Run: headless pygame with SDL's dummy video driver; simulated clock (each Clock.tick advances the game by its frame time, no real sleeping); random seed 0; keys injected as events and as key.get_pressed() state; mouse plan: one left click at the window centre at the start of phase 2, then a move to the lower-right quarter at the start of phase 3.
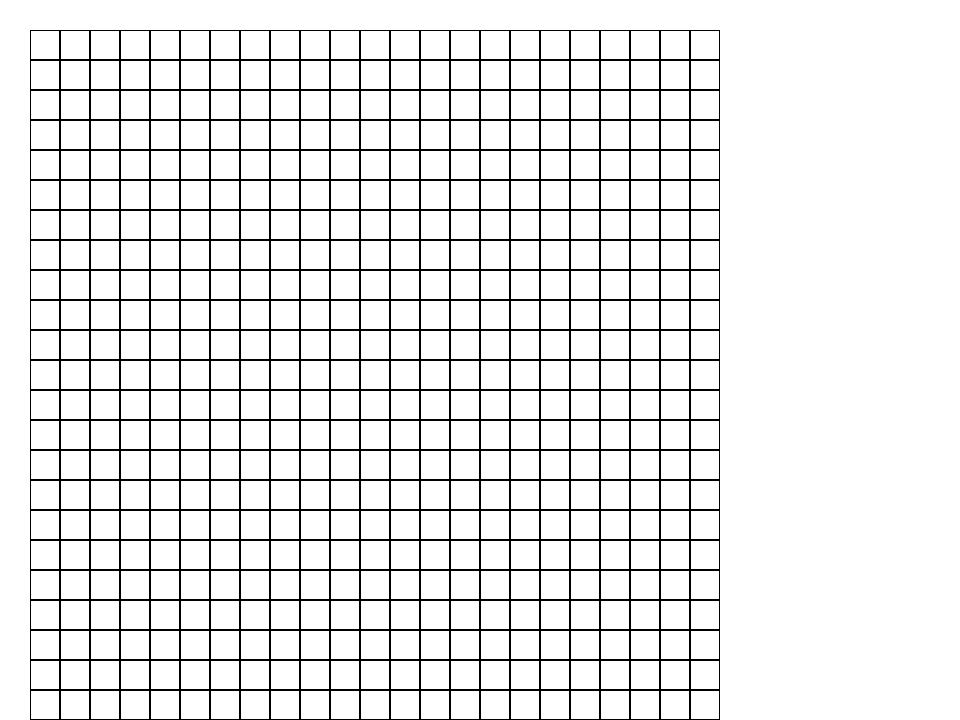
Frame 1 of 4 · flips 1–60 · no input
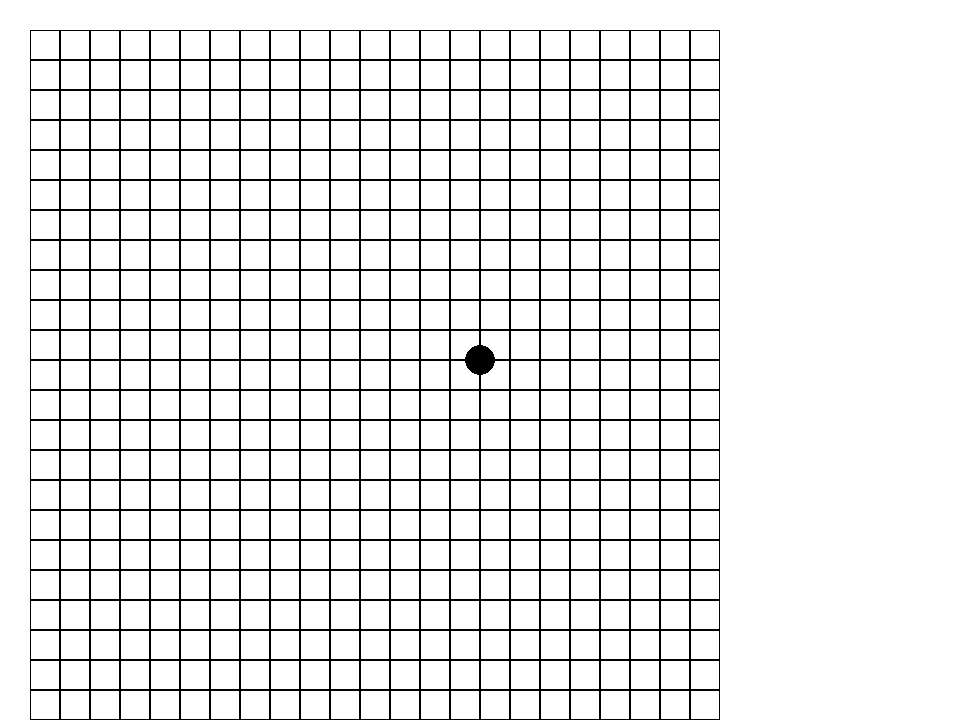
Frame 2 of 4 · flips 61–180 · clicked the window centre · tapped SPACE, RETURN · held RIGHT (→), D
Frame 3 of 4 · flips 181–300 · moved the mouse to the lower-right quarter · held DOWN (↓), S · screen unchanged from frame 2, image omitted
Frame 4 of 4 · flips 301–420 · held LEFT (←), A, UP (↑), W · screen unchanged from frame 3, image omitted

The pygame program that drew these frames:

import pygame
import sys

# 初始化游戏
pygame.init()

# 常量定义集中化
WIDTH = 960
HEIGHT = 720
SIZE = 23
MARGIN = 30
BOARD_SIZE = SIZE * MARGIN + MARGIN
WINDOW_SIZE = (WIDTH, HEIGHT)
WHITE = (255, 255, 255)
BLACK = (0, 0, 0)
PINK = (255, 192, 202)

# 创建游戏窗口
screen = pygame.display.set_mode(WINDOW_SIZE)
pygame.display.set_caption("五子棋")

# 创建棋盘
board = [[0 for _ in range(SIZE)] for _ in range(SIZE)]


# 绘制棋盘和棋子的通用函数
def draw_board():
    screen.fill(WHITE)
    for row in range(SIZE):
        for col in range(SIZE):
            pygame.draw.rect(screen, BLACK, (MARGIN + col * MARGIN, MARGIN + row * MARGIN, MARGIN, MARGIN), 1)
            draw_piece(row, col)


# 绘制棋子和圆形的通用函数
def draw_piece(row, col):
    if board[row][col] == 1:
        draw_circle(BLACK, row, col)
    elif board[row][col] == 2:
        draw_circle(PINK, row, col)


def draw_circle(color, row, col):
    pygame.draw.circle(screen, color, (MARGIN + col * MARGIN, MARGIN + row * MARGIN), MARGIN // 2)


# 判断胜利条件
def check_win(row, col, player):
    directions = [(1, 0), (0, 1), (1, 1), (1, -1)]
    for dr, dc in directions:
        count = count_consecutive_pieces(row, col, dr, dc, player)
        count += count_consecutive_pieces(row, col, -dr, -dc, player) - 1
        if count >= 5:
            return True
    return False


# 计算连续相同子的数量
def count_consecutive_pieces(row, col, dr, dc, player):
    count = 0
    while 0 <= row < SIZE and 0 <= col < SIZE and board[row][col] == player:
        count += 1
        row += dr
        col += dc
    return count


# 游戏主循环
def main():
    player = 1  # 玩家1为黑子，玩家2为粉子
    running = True
    game_over = False

    while running:
        for event in pygame.event.get():
            if event.type == pygame.QUIT:
                running = False
                sys.exit()

            if not game_over and event.type == pygame.MOUSEBUTTONDOWN:
                if pygame.mouse.get_pressed()[0]:
                    x, y = event.pos
                    col = round((x - MARGIN) / MARGIN)  # 调整鼠标位置到棋盘交叉点
                    row = round((y - MARGIN) / MARGIN)
                    if 0 <= row < SIZE and 0 <= col < SIZE and board[row][col] == 0:
                        board[row][col] = player
                        draw_board()
                        pygame.display.update()
                        if check_win(row, col, player):
                            msg = f"player {player} wins!"
                            font = pygame.font.Font(None, 60)  # 调整字体大小
                            text = font.render(msg, True, BLACK)
                            text_rect = text.get_rect(center=(WIDTH // 2, HEIGHT // 2))  # 设置文字位置居中
                            screen.blit(text, text_rect)
                            pygame.display.update()
                            game_over = True
                        else:
                            player = 2 if player == 1 else 1

        if not game_over:
            draw_board()
            pygame.display.update()

    pygame.quit()


if __name__ == "__main__":
    main()
